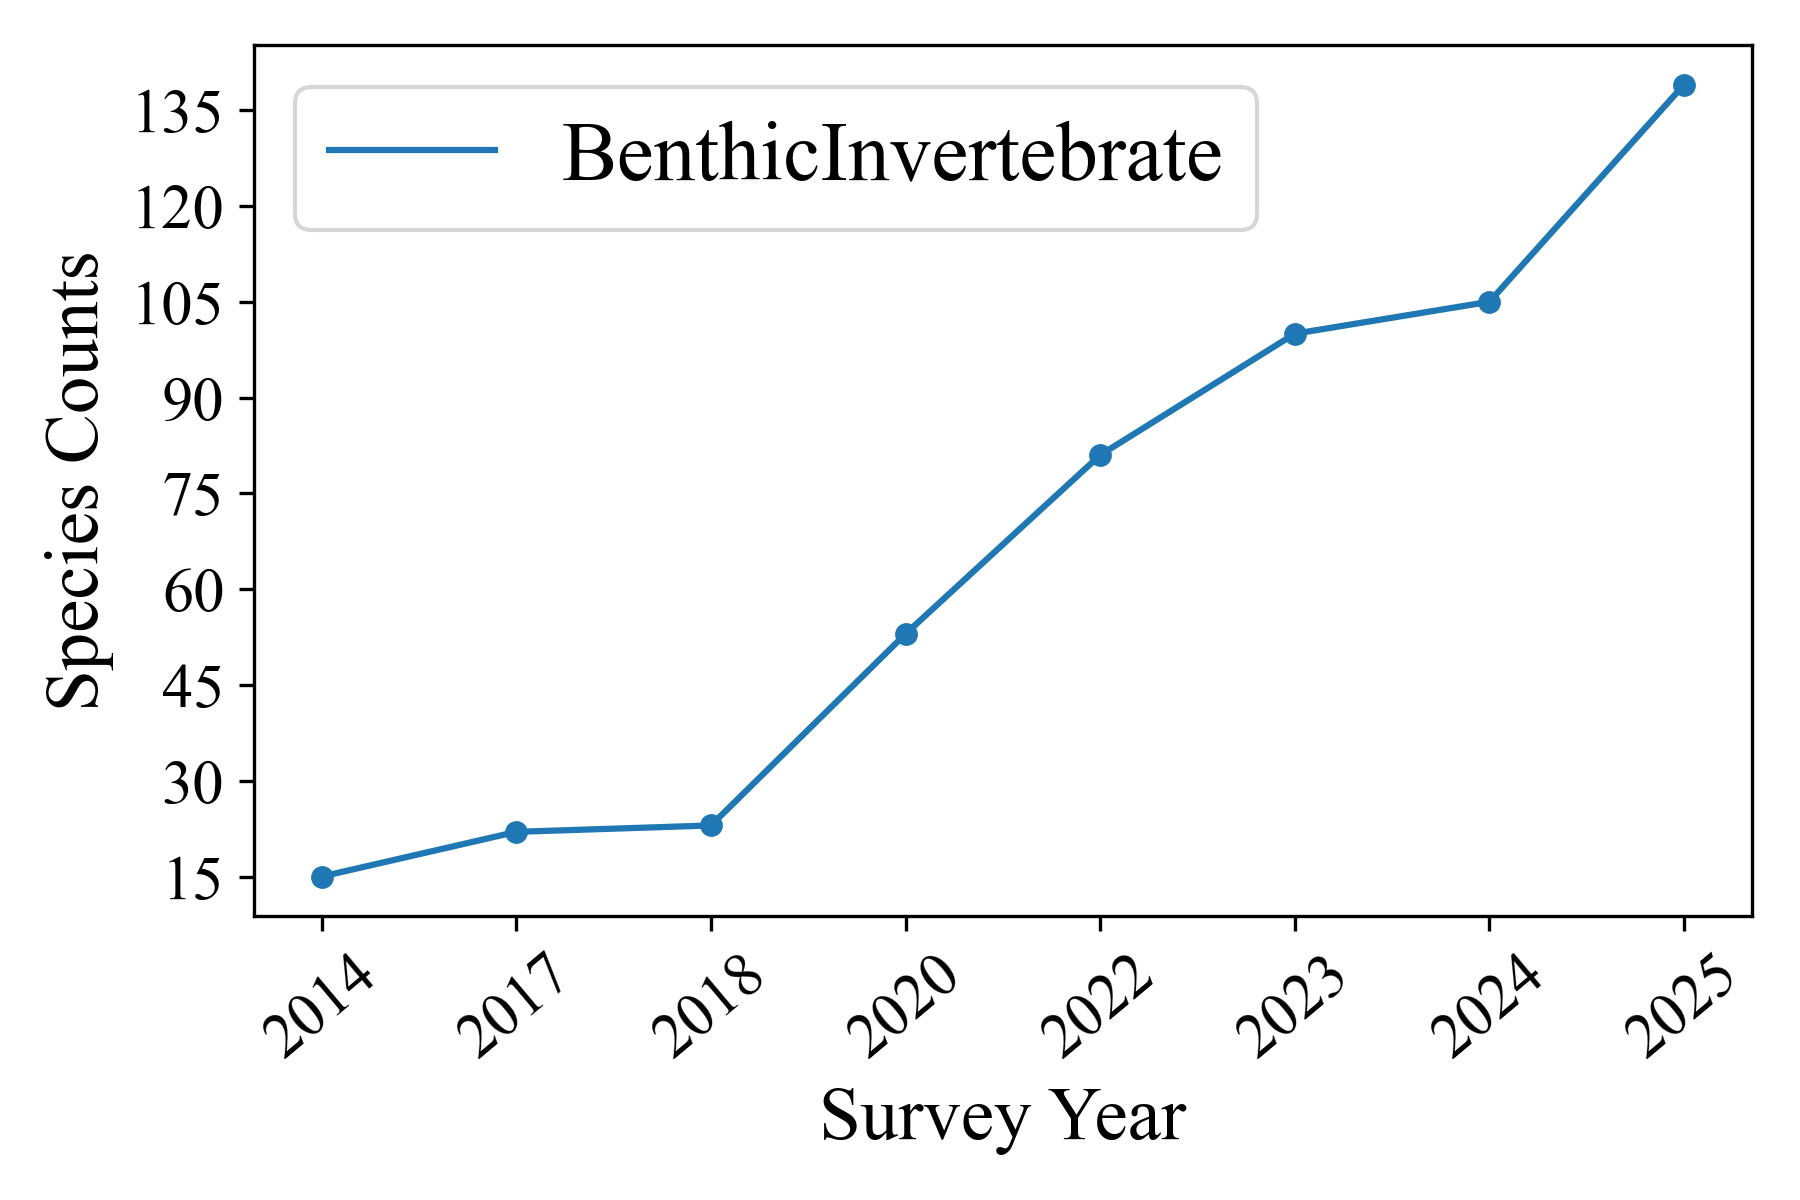

Data behind this chart, as committed beside it:
Year, BenthicInvertebrate
2014, 15
2017, 22
2018, 23
2020, 53
2022, 81
2023, 100
2024, 105
2025, 139
